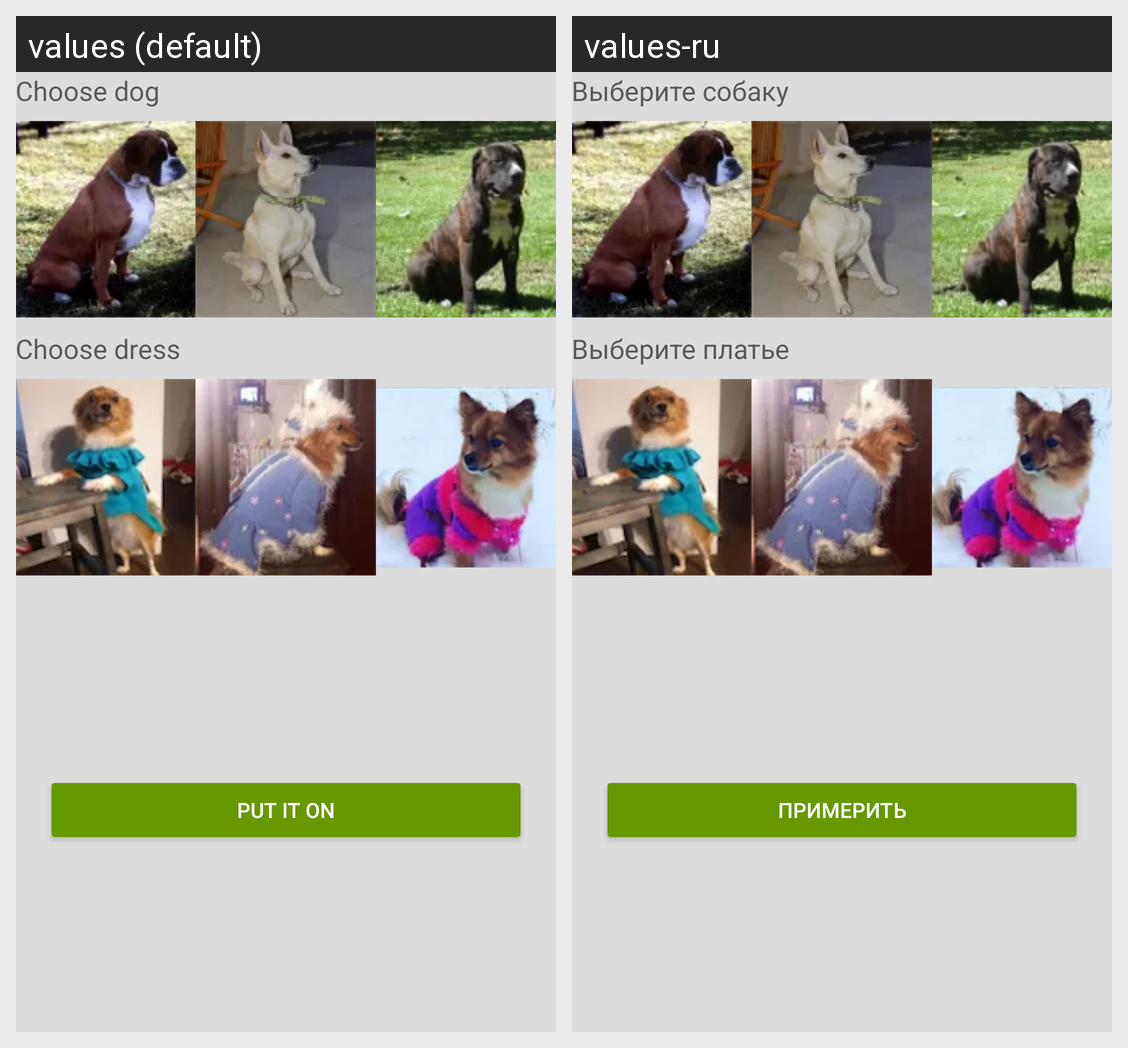

The same Android screen rendered under two of its app's locales, left to right. List the strings drawn on it with the default value and each locale's translation.
Android screen res/layout/content_select_dog_dress.xml rendered under 2 locales, left to right: values (default), values-ru. Device: Nexus 5 (rendered at 1080×1920; each locale shown at half size, 540×960, under a caption strip naming it); theme AppTheme.
Strings drawn on this screen, with the default value and each locale's value (text and hints the layout hard-codes, and strings that could not be matched under every locale, appear in the picture but are not listed):

choose_dog
  values: Choose dog
  values-ru: Выберите собаку

choose_dress
  values: Choose dress
  values-ru: Выберите платье

tryit
  values: Put it on
  values-ru: Примерить
